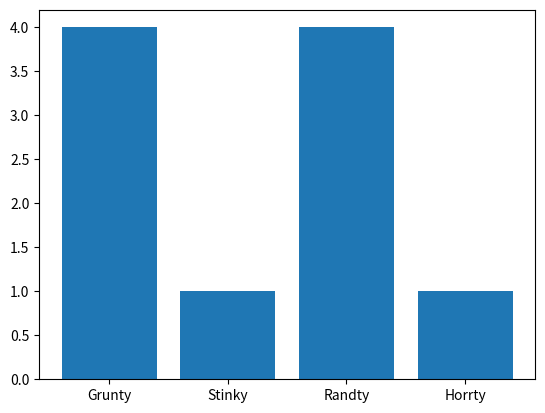

Write the Python code that produced this figure.
# TO DO
# Pause to follow combat?
# Print some stats.


# [redacted]
#       part of http://ThePythonGameBook.com
#       licence: gpl, see http://www.gnu.org/licenses/gpl-3.0.txt

import random
import matplotlib.pyplot as plt
# import numpy as np
from collections import Counter
import pandas as pd
# import scipy.stats as ss


intro = """
---- Introduction -------
Trois gobelins, Grunty, Stinky, et Horrty jouent au jeu (ici revisité)
du combat au Dé Gobelin.

Les règles sont très simples. Chaque gobelin lance un dé, et est
autorisé à frapper avec un gourdin sur la tête d'un autre gobelin,
choisi au hasard, autant de fois que le nombre de points sur son
dé l'indique. Ça s'appelle un dégât.

Chaque gobelin ayant un nombre de points de vie (combien de dégats il
peut encaisser) le dernier gobelin debout sera le vainqueur.

Notez qu'un dé dans une grotte de gobelins est fabriqué en os, et n'a pas
six faces comme le dé que vous pourriez connaître.
Chaque dé a une valeur minimale (nombre de points) et maximale, propre
a chaque gobelin.

Ce jeu n'est jamais vraiment devenu populaire en dehors des sociétés des
grottes gobelines, il se pourrait même que ce soit la raison principale
de l'extinction des gobelins.\n"""


# FUNCTIONS _________________________________________________________________
def create_gobelin(name):
    '''
    Return a list with gobelin name, hitpoints which will evolve in combat,
    min_damage, max_damage, initial hitpoints for later analysis
    '''
    hp = random.choice(range(min_hitpoints, max_hitpoints))
    gobelin = [name,
               hp,
               random.choice(range(min_damage_min, max_damage_min)),
               random.choice(range(min_damage_max, max_damage_max)),
               hp]
    return gobelin


def damage_by(gobelin):
    '''
    Return random damage between min and max damage for a given Gobelin
    '''
    return random.randint(gobelin[2], gobelin[3])


def random_gobelin_hit(gobelins, gobelin):
    """
    Return the index of a random gobelin who's hit by gobelin.

    It is assumed gobelin will not hit itself.
    """
    gobelin_to_hit = list(range(len(gobelins)))
    gobelin_to_hit.remove(gobelin)
    return random.choice(gobelin_to_hit)


def handle_hitpoints(gobelins, gobelin, gobelin_hit, comments):
    '''
    Module to adjust hitpoints of the gobelin_hit by gobelin.

    Since life cannot be negative, adjust to zero if result is negative.

    If gobelin down, remove it from gobelins
    '''
    damage = damage_by(gobelin)
    gobelins[gobelin_hit][1] -= damage

    if gobelins[gobelin_hit][1] < 0:
        gobelins[gobelin_hit][1] = 0

    if comments:
        print("{0} hits {1} for {2} damage. {1} has {3} hp left.".
              format(gobelin[0], gobelins[gobelin_hit][0], damage,
                     gobelins[gobelin_hit][1]))

    if gobelins[gobelin_hit][1] == 0:
        if comments:
            print("{0} falls in combat after {1} rounds".
                  format(gobelins[gobelin_hit][0], combatround))
        gobelins.remove(gobelins[gobelin_hit])


def run_game(comments=False):
    '''
    Return the winner and number of combatround
    '''
    # VARIABLES _____________________________________________________________

    gobelins = [["Stinky", stinky_hitpoints, stinky_min_damage,
                 stinky_max_damage, stinky_hitpoints],
                ["Grunty", grunty_hitpoints, grunty_min_damage,
                 grunty_max_damage, grunty_hitpoints],
                ["Horrty", horrty_hitpoints, horrty_min_damage,
                 horrty_max_damage, horrty_hitpoints]]

    gobelins.append(create_gobelin("Randty"))

    # gobelins = [create_gobelin(name) for name in gobelins_name]

    combatround = 0  # le mot "round" est un mot-cle reserve a Python

    # INIT GAME _____________________________________________________________
    random.shuffle(gobelins)
    if comments:
        print(intro)
        for gobelin in gobelins:
            print("{0} has {1} hitpoints.".format(gobelin[0], gobelin[1]))

    # MAIN LOOP _____________________________________________________________
    while len(gobelins) > 1:
        combatround += 1
        if comments:
            print(" ----- combat round {0} -------".format(combatround))

        for i, gobelin in enumerate(gobelins):

            gobelin_hit = random_gobelin_hit(gobelins, i)

            handle_hitpoints(gobelins, gobelin, gobelin_hit, comments)
    # END GAME ______________________________________________________________
    if comments:
        print("==================================")
        print("The combat ends after %i rounds" % combatround)
        print(gobelins[0][0] + " is the winner !")
    return(gobelins[0][0], gobelins[0][4],
           gobelins[0][2], gobelins[0][3], combatround)


# GLOBALS ___________________________________________________________________
# # définition de Grunty et Stinky. Notez que les variables sont en minuscules
stinky_hitpoints = 50  # Stinky est faible
grunty_hitpoints = 60  # Grunty est fort
horrty_hitpoints = 40

stinky_min_damage = 3  # Stinky fait de meilleurs degats au minimum
stinky_max_damage = 5  # mais pas beaucoup de degats au maximum

grunty_min_damage = 1  # Grunty fait tres peu de degats au minimum
grunty_max_damage = 6  # mais plus de degats au maximum

horrty_min_damage = 2
horrty_max_damage = 5

# Gobelin Population characteristics:
min_hitpoints = 1
max_hitpoints = 101

min_damage_min = 1
max_damage_min = 5

min_damage_max = 5
max_damage_max = 9

# gobelins_name = ["Grunty", "Stinky", "Horrty"]


# ANALYSIS __________________________________________________________________
victories = pd.DataFrame(
    columns=("winner", "hp", "min_dam", "max_dam", "combatround"))

for rep in range(10):
    # (winner, hp, min_dam, max_dam, combatround) = run_game()
    victories.loc[rep + 1] = run_game()


randty_wins = victories[victories.winner == "Randty"]

# shows the frequency of wins for each gobelin
win_freq = Counter(victories.winner)
plt.bar(range(len(win_freq)), win_freq.values())
plt.xticks(range(len(win_freq)), win_freq.keys())
plt.show()

# Rules:
# How many gobelins fight? 4, given 3 gobelins and a random gobelin at each
# game iteration.

# given a gobelin population, which gobelin characteristic will win the most
# and which one will loose the most?

# it is obvious that a gobelin having 100 hp and [4-8] damages will
# win the most.
# hence to deinie a population, we can sample from a normal distribution
# with mean the average of min-max hp/damage_min/damage_max:


# how can the population would mutate towards the most frequent winner?
